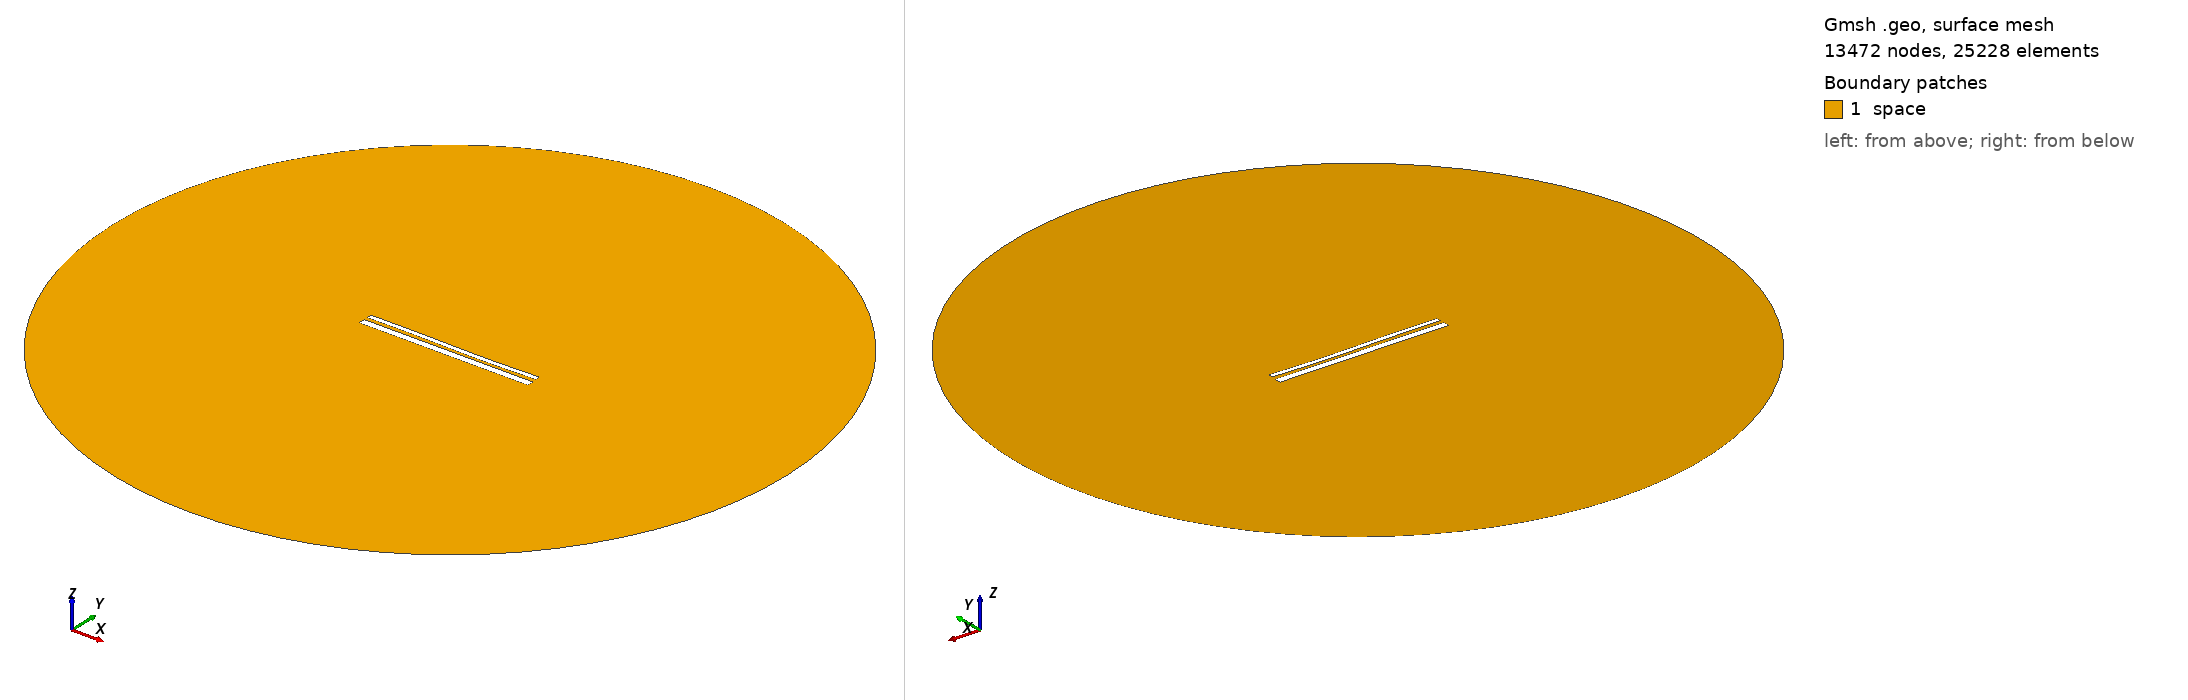

Gmsh geometry script, surface-meshed: 13472 nodes, 25228 surface elements. Boundary patches (legend numbers): 1 space. Left view from above one corner, right view from below the opposite corner. Legend entries are the model's physical surfaces. The drawing asked Gmsh for element sizes between 1% and 20% of the model's largest extent; the script's own settings can give other sizes.

=== 13148.geo (drawn) ===
//---------------------------------------
// Geometry kernel
//---------------------------------------

SetFactory("OpenCASCADE");



//---------------------------------------
// Parameters of the geometry
//---------------------------------------

// Overetch of the upper plate
overetch = 0.5;

// Distance between the plates
distance = 1.75;

// Discretization over the x axis (for the deformation)
nx = 50; 

// Length of the plate
L = 100 - overetch; 

// Number of modes
n = 4; 

// 1st mode coefficient
coeff(1) = -0.15;
beta(1) = 0.596864 * 3.1415926535 / L;

// 2nd mode coefficient
coeff(2) = -0.15;
beta(2) = 1.49418 * 3.1415926535 / L;

// 3rd mode coefficient
coeff(3) = 0.15;
beta(3) = 2.50025 * 3.1415926535 / L;

// 4th mode coefficient
coeff(4) = 0.0;
beta(4) = 3.49999 * 3.1415926535 / L;



//---------------------------------------
// Upper plate (deformed rectangle)
//---------------------------------------

// Coordiantes of the upper plate
xmin = -50;
xmax = 50 - overetch;

// Height of the upper plate
yheight = 4 - 2 * overetch;

// Indexes of the points
UpperID[] = {};
LowerID[] = {};
LeftID[] = {};
RightID[] = {};

// Point index
p = 1;

// Horizontal edges
For i In {1:nx}
    x = xmin + (i-1)*(xmax - xmin)/(nx-1);

    y_bottom = distance / 2 + overetch;
    For j In {1:n}
        C = (Cosh(beta(j)*L) + Cos(beta(j)*L)) / (Sinh(beta(j)*L) + Sin(beta(j)*L));
        y_bottom  = y_bottom + coeff(j) * (Cosh(beta(j)*(x+50)) - Cos(beta(j)*(x+50)) - C * (Sinh(beta(j)*(x+50)) - Sin(beta(j)*(x+50))));
    EndFor

    y_top = y_bottom + yheight;

    Point(p) = {x, y_top, 0, 1.0};
    UpperID[i] = p;
    p = p + 1;

    Point(p) = {x, y_bottom, 0, 1.0};
    LowerID[i] = p;
    p = p + 1;
EndFor

// Create point lists
UpperPts[] = {}; LowerPts[] = {};
For i In {1:nx}
  UpperPts[] += {UpperID[i]};
  LowerPts[] += {LowerID[i]};
EndFor

// Build splines
Spline(1) = {UpperPts[]};
Spline(2) = {LowerPts[]};
Line(3) = {LowerPts[nx-1], UpperPts[nx-1]};
Line(4) = {LowerPts[0], UpperPts[0]};

// Build the plane surface
Curve Loop(1) = {2, 3, -1, -4};
Plane Surface(1) = {1};



//---------------------------------------
// Lower plate (rectangle)
//---------------------------------------

// Vertices
Point(1001) = {-50, -1, 0, 1.0};
Point(1002) = { 50, -1, 0, 1.0};
Point(1003) = { 50,  -5, 0, 1.0};
Point(1004) = {-50,  -5, 0, 1.0};

// Edges
Line(5) = {1001, 1002};
Line(6) = {1002, 1003};
Line(7) = {1003, 1004};
Line(8) = {1004, 1001};

// Plane surface
Line Loop(2) = {5, 6, 7, 8};
Plane Surface(2) = {2}; 



//---------------------------------------
// Outer (fictious) boundary
//---------------------------------------

// Points
Point(1005) = {0, 0, 0};       // Center
Point(1006) = {200, 0, 0};     // Start point
Point(1007) = {0, 200, 0};     // 90 degrees
Point(1008) = {-200, 0, 0};    // 180 degrees
Point(1009) = {0, -200, 0};    // 270 degrees

// Circle arcs (each needs start, center, end)
Circle(9) = {1006, 1005, 1007};
Circle(10) = {1007, 1005, 1008};
Circle(11) = {1008, 1005, 1009};
Circle(12) = {1009, 1005, 1006};

// Plane surface for the entire domain
Curve Loop(3) = {9, 10, 11, 12};
Surface(3) = {3};

// Subtract the plates from the whole domain to obtain the actual domain where we want to solve the equations
BooleanDifference{ Surface{3}; Delete; }{ Surface{1}; Surface{2}; Delete; }




//---------------------------------------
// Transfinite Lines/Curves
//---------------------------------------

// Set the number of points on the boundaries
r = 7;

// Plates
Transfinite Curve {1, 2} = 50*r Using Progression 1;
Transfinite Curve {3, 4} = 2*r Using Progression 1;
Transfinite Line {5, 7} = 50*r Using Progression 1;
Transfinite Line {6, 8} = 2*r Using Progression 1;

// Outer boundary
Transfinite Line {9, 10, 11, 12} = 20 Using Progression 1;



//---------------------------------------
// Physical groups
//---------------------------------------                

// Physical curves (boundaries)
Physical Line("force_segment", 10) = {2};
Physical Line("upper_plate", 11) = {1, 3, 4};
Physical Line("lower_plate", 12) = {5, 6, 7, 8};
Physical Line("boundary", 20) = {9, 10, 11, 12};

// Physical Surfaces
Physical Surface("space", 30) = {3};



//---------------------------------------
// 6. Generate the Mesh
//---------------------------------------

// 2D mesh generation
Mesh 2;
